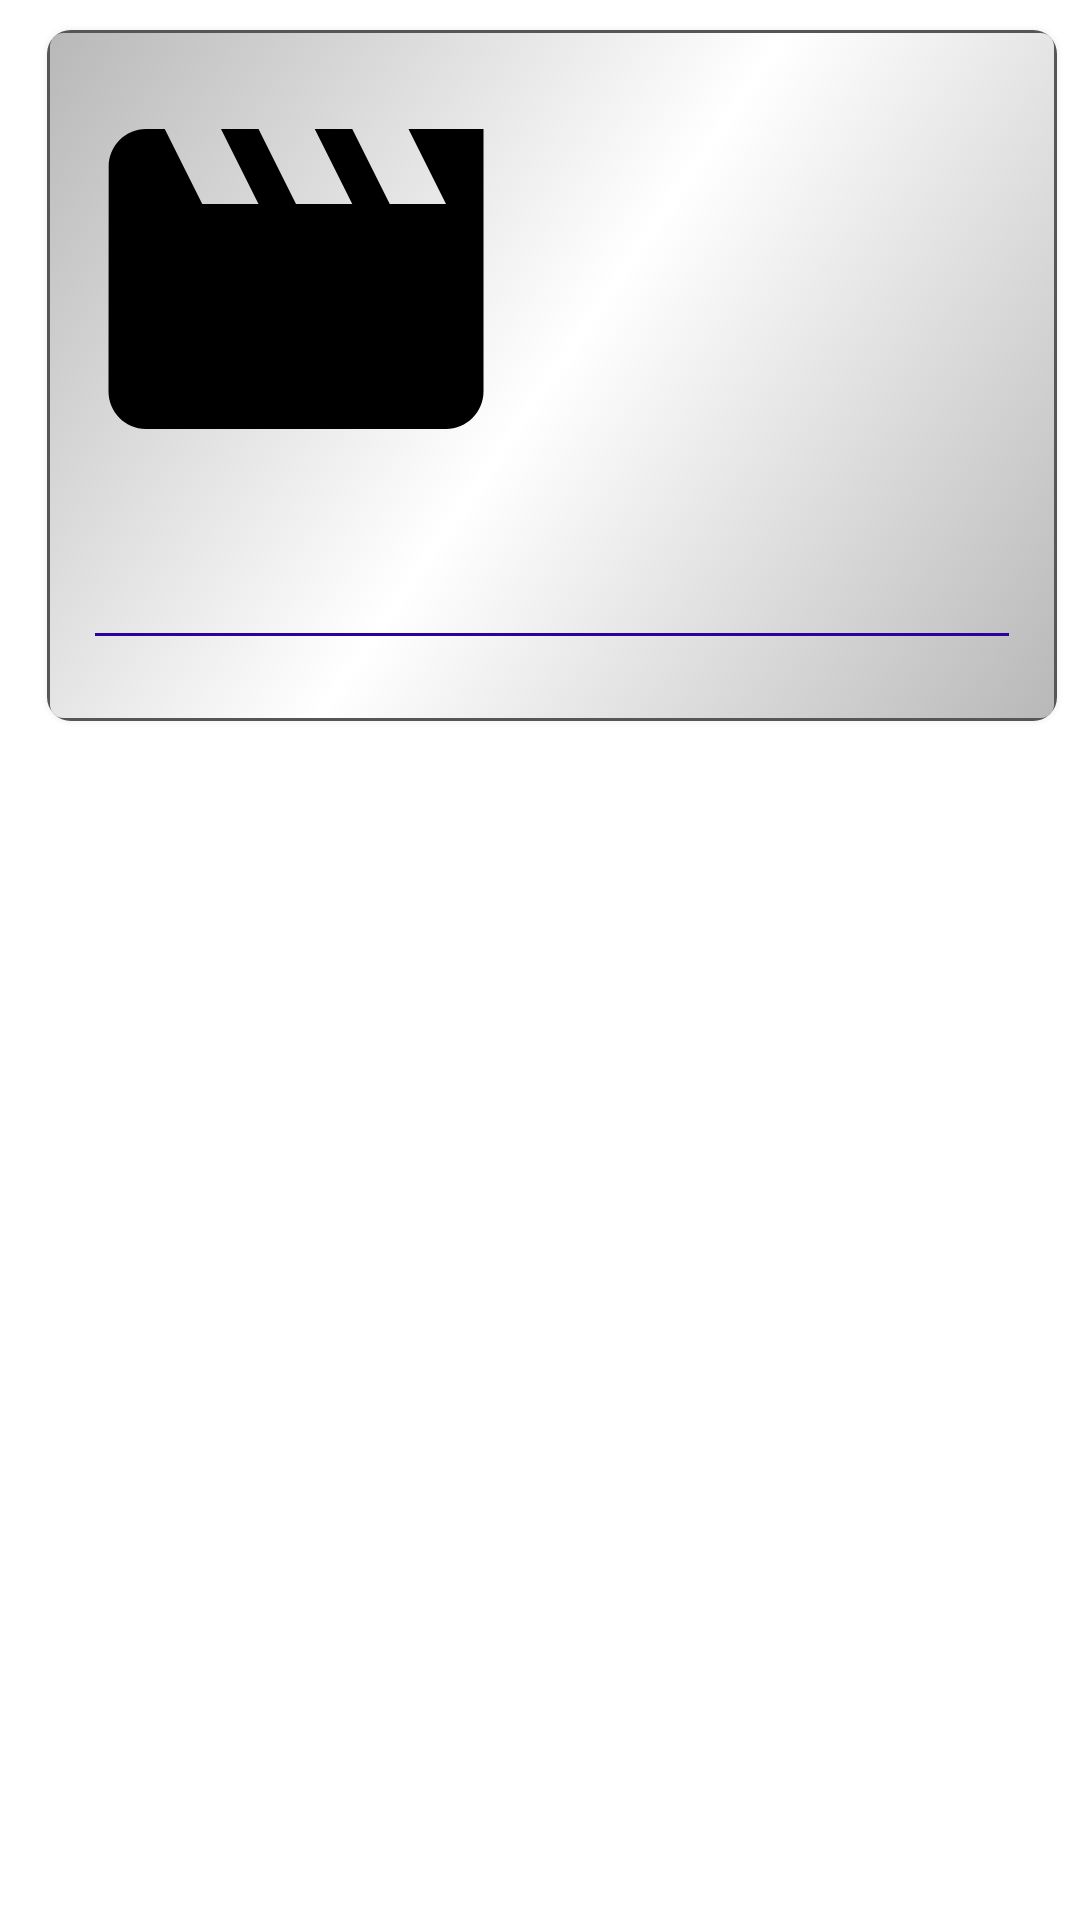

This screen was rendered from an Android layout file. Write that file and the resources it references.
<!-- AndroidManifest.xml: application theme Theme.Movietail -->
<!-- res/layout/movies_row.xml -->
<?xml version="1.0" encoding="utf-8"?>
<androidx.constraintlayout.widget.ConstraintLayout
    xmlns:android="http://schemas.android.com/apk/res/android"
    xmlns:app="http://schemas.android.com/apk/res-auto"
    xmlns:tools="http://schemas.android.com/tools"
    android:layout_width="wrap_content"
    android:layout_height="wrap_content"
    >

    <androidx.cardview.widget.CardView
        android:id="@+id/movieCardView"
        android:layout_width="match_parent"
        android:layout_height="0dp"
        android:layout_marginStart="8dp"
        android:layout_weight="2"
        app:cardBackgroundColor="#00000000"
        app:cardCornerRadius="8dp"
        app:cardElevation="5dp"
        android:outlineSpotShadowColor="#00EC1717"
        app:cardUseCompatPadding="true"
        app:layout_constraintEnd_toEndOf="parent"
        app:layout_constraintStart_toStartOf="parent"
        app:layout_constraintTop_toTopOf="parent"
        tools:targetApi="p">

        <LinearLayout
            android:layout_width="match_parent"
            android:layout_height="wrap_content"
            android:background="@drawable/movie_cardview_background"
            android:orientation="vertical"
            android:paddingHorizontal="8dp"
            android:weightSum="10">

            <ImageView
                android:id="@+id/movieImageView"
                android:layout_width="wrap_content"
                android:layout_height="match_parent"
                android:layout_weight="0.5"
                android:contentDescription="@string/movie_image"
                android:layout_marginTop="8dp"
                android:scaleType="centerInside"
                android:src="@drawable/ic_movie" />

            <LinearLayout
                android:layout_width="match_parent"
                android:layout_height="match_parent"
                android:layout_weight="9"
                android:layout_marginTop="4dp"
                android:orientation="vertical">

                <TextView
                    android:id="@+id/movieReleaseDate"
                    android:layout_width="match_parent"
                    android:layout_height="wrap_content"
                    android:gravity="center"
                    android:textColor="@color/black"
                    android:textSize="11sp"
                    android:textStyle="bold|italic"
                    tools:text="2022-04-07" />

                <TextView
                    android:id="@+id/movieName"
                    android:layout_width="match_parent"
                    android:layout_height="wrap_content"
                    android:layout_marginVertical="4dp"
                    android:fontFamily="@font/courgette"
                    android:gravity="center"
                    android:maxLines="1"
                    android:paddingHorizontal="4dp"
                    android:textColor="#46086D"
                    android:textSize="12sp"
                    android:textStyle="normal"
                    tools:text="Sonic the Hedgehog Of the last empire" />

                <com.google.android.material.divider.MaterialDivider
                    android:layout_width="match_parent"
                    android:layout_height="1dp"
                    android:layout_marginStart="8dp"
                    android:layout_marginEnd="8dp"
                    android:background="@color/purple_700" />

                <androidx.constraintlayout.widget.ConstraintLayout
                    android:layout_width="match_parent"
                    android:layout_height="wrap_content"
                    >

                    <TextView
                        android:id="@+id/movieVoteAverage"
                        android:layout_width="wrap_content"
                        android:layout_height="match_parent"
                        android:layout_marginStart="16dp"
                        android:textColor="@color/black"
                        android:textSize="12sp"
                        android:textStyle="bold"
                        app:layout_constraintStart_toStartOf="parent"
                        app:layout_constraintTop_toTopOf="parent"
                        tools:text="7.5" />

                    <TextView
                        android:id="@+id/movieOriginalLanguage"
                        android:layout_width="wrap_content"
                        android:layout_height="match_parent"
                        android:layout_marginEnd="16dp"
                        android:textAllCaps="true"
                        android:textColor="@color/black"
                        android:textSize="12sp"
                        android:textStyle="bold"
                        app:layout_constraintEnd_toEndOf="parent"
                        app:layout_constraintTop_toTopOf="parent"
                        tools:text="EN" />

                </androidx.constraintlayout.widget.ConstraintLayout>
            </LinearLayout>
        </LinearLayout>
    </androidx.cardview.widget.CardView>
</androidx.constraintlayout.widget.ConstraintLayout>
<!-- resources referenced by this layout -->
<resources>
  <color name="black">#FF000000</color>
  <color name="purple_700">#FF3700B3</color>
  <!-- drawable ic_movie (drawable) -->
  <vector android:height="150dp" android:tint="#000000"
      android:viewportHeight="24" android:viewportWidth="24"
      android:width="150dp" xmlns:android="http://schemas.android.com/apk/res/android">
      <path android:fillColor="@android:color/white" android:pathData="M18,4l2,4h-3l-2,-4h-2l2,4h-3l-2,-4H8l2,4H7L5,4H4c-1.1,0 -1.99,0.9 -1.99,2L2,18c0,1.1 0.9,2 2,2h16c1.1,0 2,-0.9 2,-2V4h-4z"/>
  </vector>
  <!-- drawable movie_cardview_background (drawable) -->
  <?xml version="1.0" encoding="utf-8"?>
  <shape android:shape="rectangle"
      xmlns:android="http://schemas.android.com/apk/res/android">
  
      <gradient
          android:startColor="#47000000"
          android:centerColor="#FFFFFF"
          android:endColor="#47000000"
          android:angle="315"/>
  
      <corners android:radius="5dp"/>
  
      <stroke
          android:color="@color/grey"
          android:width="1dp"/>
  
      <padding android:bottom="12dp"/>
  
  </shape>
  <string name="movie_image">Movie Image</string>
  <style name="Theme.Movietail" parent="Theme.MaterialComponents.DayNight.NoActionBar">
          
          <item name="colorPrimary">@color/purple_500</item>
          <item name="colorPrimaryVariant">@color/purple_700</item>
          <item name="colorOnPrimary">@color/white</item>
          
          <item name="colorSecondary">@color/teal_200</item>
          <item name="colorSecondaryVariant">@color/teal_700</item>
          <item name="colorOnSecondary">@color/black</item>
          
          <item name="android:statusBarColor">?attr/colorPrimaryVariant</item>
          
      </style>
  <color name="grey">#565656</color>
  <color name="purple_500">#FF6200EE</color>
  <color name="white">#FFFFFFFF</color>
  <color name="teal_200">#FF03DAC5</color>
  <color name="teal_700">#FF018786</color>
</resources>
